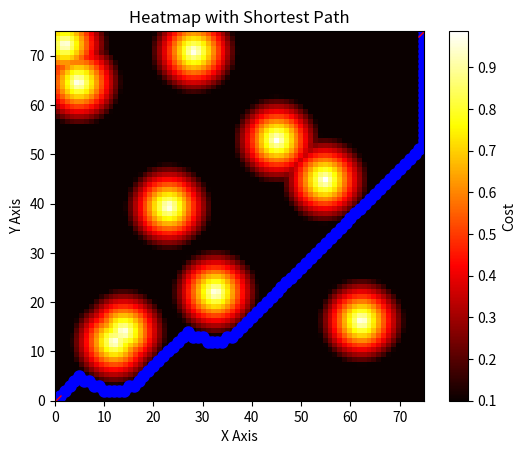

Python code for this plot:
import numpy as np
import matplotlib.pyplot as plt
from scipy.sparse import csr_matrix
from scipy.sparse.csgraph import shortest_path

"""
[redacted]
We have to get from point A to point B with having as little contact to the cows as he start barking otherwise.
I.e. we are searching for the path of least resistance.
"""

np.random.seed(42)


def cost_function(cow_coord: np.ndarray, rumo_coord: np.ndarray):
    """_summary_

    Args:
        cow_coord (np.ndarray): _description_
        rumo_coord (np.ndarray): _description_
    """
    crit_dist = 10    # critical distance between cows [m] closer than this will lead to rumo barking
    
    return max(1 - np.linalg.norm(cow_coord - rumo_coord)/crit_dist, 0.1)
    


def build_voronoi_graph(obst_coord: np.ndarray, x_length: float = 1, y_length: float = 1) -> np.ndarray:
    """This function computes the 2D Voronoi Map of the cows field in an discrete way.
        Thew algorithm computes a head map of how close rumo is allowed to come.
        Graph is connected by the 8 neighbours.

    Args:
        obst_coord (np.ndarray): [description]
        x_length (float, optional): [description]. Defaults to 1.
        y_length (float, optional): [description]. Defaults to 1.

    Returns:
        np.ndarray: The grid points with their weights shape (n_total_points, 3)
        np.ndarray: The graph shape (n_total_points, n_total_points)
    """
    point_spacing = 1      # spacing of the grid points [m]
    n_grid_points_x = int(x_length/point_spacing + 1)    # number of grid points in the x-dimension
    n_grid_points_y = int(y_length/point_spacing + 1)    # number of grid points in the y-dimension
    n_total_points = n_grid_points_x*n_grid_points_y
    
    # Step 1: Generate equally spaced points between in the x and y dimensions
    x_points = np.linspace(0, x_length, n_grid_points_x)
    y_points = np.linspace(0, y_length, n_grid_points_y)
    
    # Step 2: Create the 2D grid using meshgrid
    x, y = np.meshgrid(x_points, y_points)
    
    # Step 3: Combine the grid coordinates into an array of points
    grid_points = np.vstack([x.ravel(), y.ravel()]).T
    
    # add another column for the weights
    grid_points = np.hstack([grid_points, np.zeros((n_total_points, 1))])
    
    # compute the weights
    for grid_point in grid_points:
        cost = 0
        for cow_coord in obst_coord:
            cost = max(cost, cost_function(cow_coord, grid_point[:2]))
        
        # store the cost
        grid_point[2] = cost

    
    # create the dense matrix for the graph (zero means no connection)
    graph = np.zeros((n_total_points, n_total_points))
    
    # now transform node weights into edge weights
    # nodes are connected by the 8 neighbours
    # we have to be careful with the boundary conditions
    # 
    #   y
    #   ^
    #   |
    #   |
    #   +----> x
    #
    for i in range(n_total_points):
        
        # left
        if i % n_grid_points_x != 0:
            graph[i, i-1] = (grid_points[i, 2] + grid_points[i-1, 2])/2
            
        # right
        if i % n_grid_points_x != n_grid_points_x-1:
            graph[i, i+1] = (grid_points[i, 2] + grid_points[i+1, 2])/2
        
        # top
        if i < n_total_points - n_grid_points_x:
            graph[i, i+n_grid_points_x] = (grid_points[i, 2] + grid_points[i+n_grid_points_x, 2])/2
            
            # top left
            if i % n_grid_points_x != 0:
                graph[i, i+n_grid_points_x-1] = (grid_points[i, 2] + grid_points[i+n_grid_points_x-1, 2])/2
                
            # top right
            if i % n_grid_points_x != n_grid_points_x-1:
                graph[i, i+n_grid_points_x+1] = (grid_points[i, 2] + grid_points[i+n_grid_points_x+1, 2])/2
        
        # bottom
        if i > n_grid_points_x-1:
            graph[i, i-n_grid_points_x] = (grid_points[i, 2] + grid_points[i-n_grid_points_x, 2])/2
            
            # bottom left
            if i % n_grid_points_x != 0:
                graph[i, i-n_grid_points_x-1] = (grid_points[i, 2] + grid_points[i-n_grid_points_x-1, 2])/2
            
            # bottom right
            if i % n_grid_points_x != n_grid_points_x-1:
                graph[i, i-n_grid_points_x+1] = (grid_points[i, 2] + grid_points[i-n_grid_points_x+1, 2])/2

    # convert the graph into a sparse matrix (for efficiency)
    graph = csr_matrix(graph)

    return grid_points, graph
            

def main():
    """
    The main function to run the whole algorithm.
    It consists of:
    
    1. Building the Problem field
    2. Computing the special Voronoi Map
    3. Converting it into a weighted Graph
    4. Shortest Path Algorithm
    5. Plot
    """
    
    # Step 1: Let's build the problem field
    x_length = 75        # x coordinate of the cows field [m]
    y_length = 75        # y coordinate of the cows field [m]
    n_obst = 10           # number of obsticles (cows)
    
    
    obst_coord = np.random.rand(n_obst, 2)
    
    obst_coord[:,0] *= x_length
    obst_coord[:,1] *= y_length

    # Step 2 & 3: Let's build the heat map via a self-made voronoi approach as we need to store the weights of the points
    grid_points, graph = build_voronoi_graph(obst_coord, x_length, y_length)
    
    # define the starting and end points (as indices in the graph)
    start_coord = 0
    end_coord = -1
    
    # Step 4: Compute the shortest path
    dist_matrix, predecessors = shortest_path(csgraph=graph, directed=False, indices=start_coord, return_predecessors=True)
    
    # Backtrack to find the shortest path from source to destination
    path = []
    step = end_coord
    while step != start_coord:
        path.append(step)
        step = predecessors[step]

    path.append(start_coord)
    path = path[::-1]  # Reverse the path to get it from source to destination
    
    x_coords = grid_points[path, 0]
    y_coords = grid_points[path, 1]
    
    
    # Step 5: Plot
    plt.plot(x_coords, y_coords, marker='o', linestyle='-', color='blue', markersize=8)
    
    plt.plot(grid_points[start_coord, 0], grid_points[start_coord, 1], marker='x', linestyle='-', color='red', markersize=8)
    plt.plot(grid_points[end_coord, 0], grid_points[end_coord, 1], marker='x', linestyle='-', color='red', markersize=8)

    # Show the plot
    weights = grid_points[:, 2].reshape((y_length+1, x_length+1))
    plt.imshow(weights, origin='lower', extent=(0, x_length, 0, y_length), cmap='hot', interpolation='nearest')
    plt.colorbar(label='Cost')
    
    
    plt.title('Heatmap with Shortest Path')
    plt.xlabel('X Axis')
    plt.ylabel('Y Axis')
    plt.savefig('heatmap.png')
    plt.show()
    
    
     

if __name__ == "__main__":
    main()
    